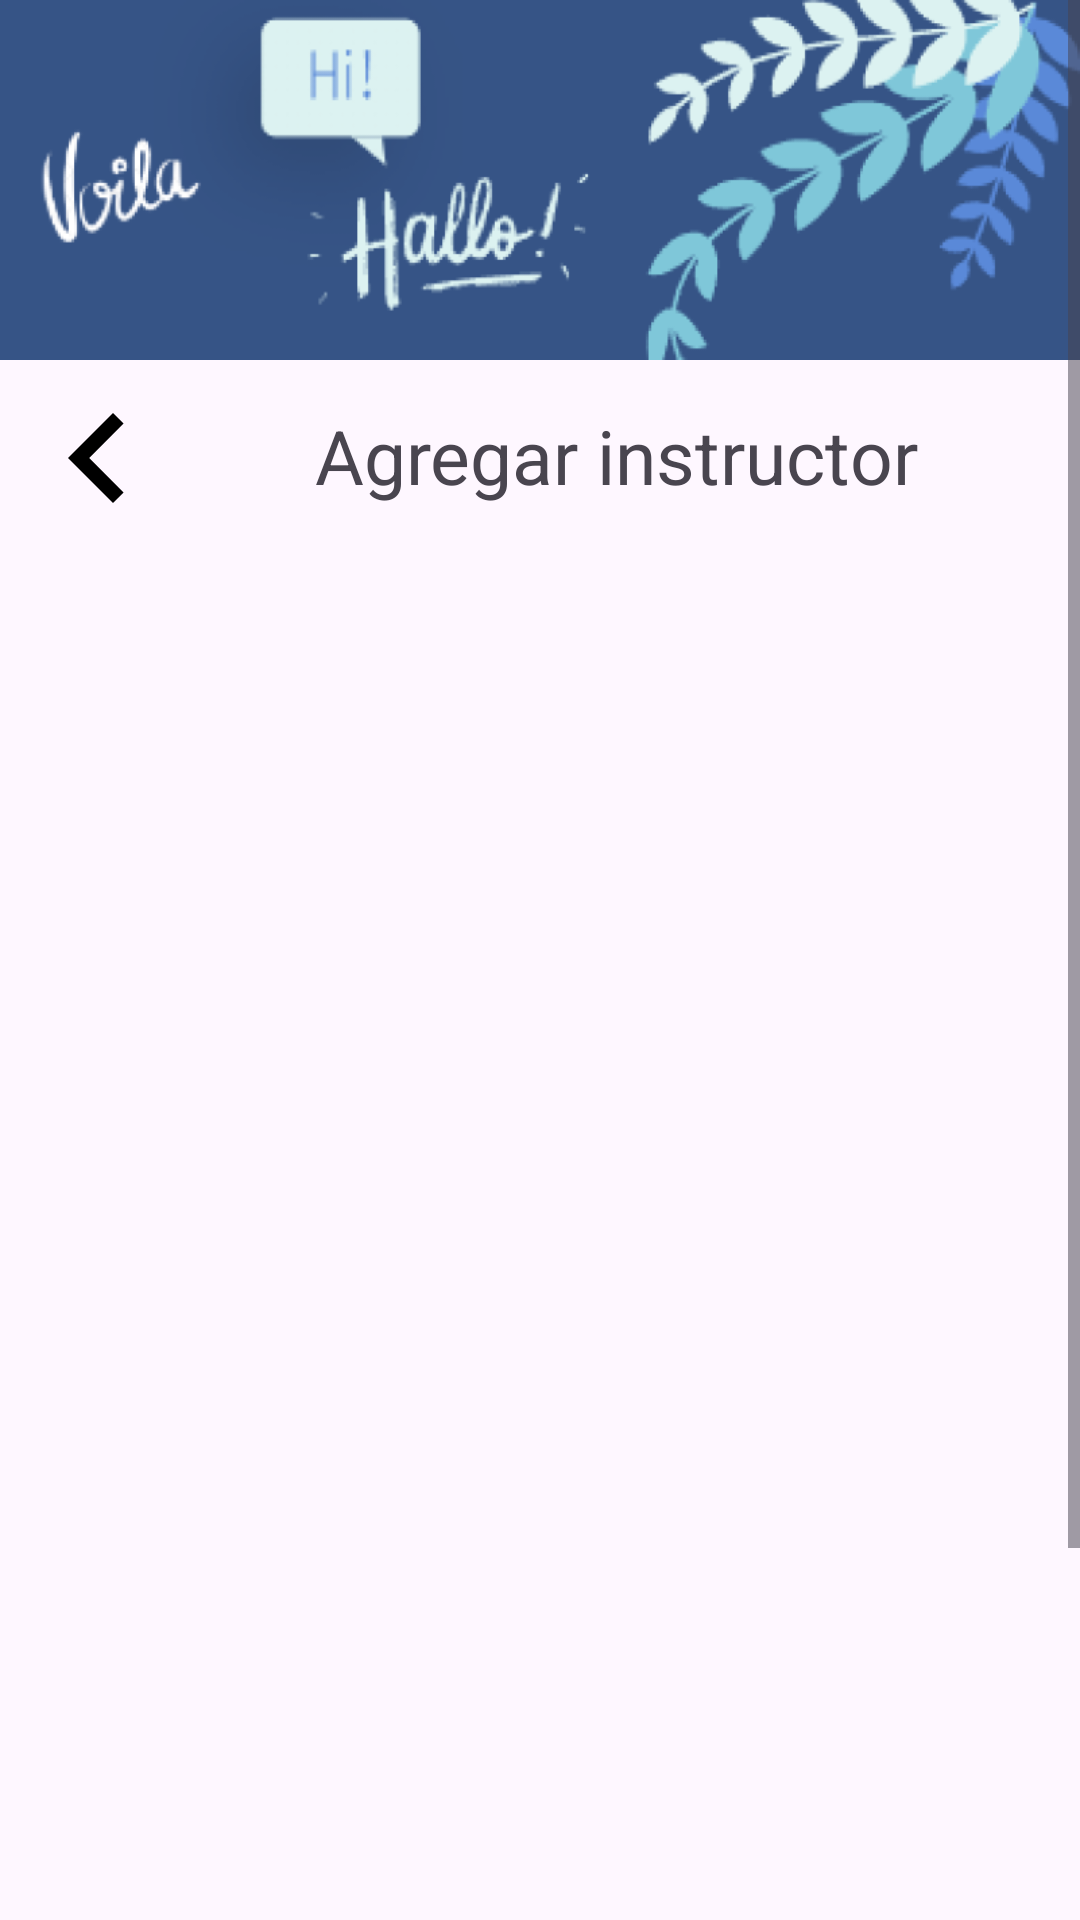

The Android layout XML behind this screen, and the referenced resources:
<!-- AndroidManifest.xml: application theme Theme.LanGroup -->
<!-- res/layout/fragment_agregar_instructor.xml -->
<?xml version="1.0" encoding="utf-8"?>
<layout xmlns:android="http://schemas.android.com/apk/res/android"
    xmlns:tools="http://schemas.android.com/tools">

    <data>

    </data>

    <ScrollView
        android:layout_width="match_parent"
        android:layout_height="match_parent"
        android:orientation="vertical"
        tools:context=".vista.instructores.AgregarInstructorFragment">

        
        <RelativeLayout
            android:layout_width="match_parent"
            android:layout_height="match_parent"
            >

            <View
                android:id="@+id/view_imagen"
                android:layout_width="match_parent"
                android:layout_height="120dp"
                android:background="@drawable/header_langroup"
                />

            <ImageButton
                android:id="@+id/button_regresar"
                android:layout_width="65dp"
                android:layout_height="65dp"
                android:src="@drawable/chevron_left"
                android:layout_below="@id/view_imagen"
                android:background="@color/transparente"
                />

            <TextView
                android:id="@+id/txt_agregar_instructor"
                android:layout_width="wrap_content"
                android:layout_height="wrap_content"
                android:text="Agregar instructor"
                android:textSize="25dp"
                android:layout_toEndOf="@id/button_regresar"
                android:layout_below="@id/view_imagen"
                android:layout_marginStart="40dp"
                android:layout_marginTop="15dp"
                />

            <ListView
                android:id="@+id/list_view_aprendices"
                android:layout_width="350dp"
                android:layout_height="450dp"
                android:layout_below="@id/button_regresar"
                android:layout_centerHorizontal="true"
                />

            <Button
                android:id="@+id/button_aceptar"
                android:layout_width="wrap_content"
                android:layout_height="wrap_content"
                android:textSize="18dp"
                android:text="Aceptar"
                android:layout_below="@id/list_view_aprendices"
                android:layout_marginTop="10dp"
                android:layout_centerHorizontal="true"
                android:textColor="@color/black"
                android:backgroundTint="@color/azul3"
                />

            <Button
                android:id="@+id/button_rechazar"
                android:layout_width="wrap_content"
                android:layout_height="wrap_content"
                android:textSize="18dp"
                android:text="Rechazar"
                android:layout_below="@id/button_aceptar"
                android:layout_marginTop="5dp"
                android:layout_centerHorizontal="true"
                android:textColor="@color/black"
                android:backgroundTint="@color/rojoClaro"
                />

            <Button
                android:id="@+id/button_ver_solicitud"
                android:layout_width="wrap_content"
                android:layout_height="wrap_content"
                android:textSize="18dp"
                android:text="Ver solicitud"
                android:layout_below="@id/button_rechazar"
                android:layout_centerHorizontal="true"
                android:textColor="@color/black"
                android:backgroundTint="@color/amarillo"
                />

        </RelativeLayout>
    </ScrollView>
</layout>
<!-- resources referenced by this layout -->
<resources>
  <color name="amarillo">#FFF59F</color>
  <color name="azul3">#7FC7D9</color>
  <color name="black">#FF000000</color>
  <color name="rojoClaro">#FF7B7B</color>
  <color name="transparente">#00FFFFFF</color>
  <!-- drawable chevron_left (drawable) -->
  <vector android:height="60dp" android:tint="#000000"
      android:viewportHeight="24" android:viewportWidth="24"
      android:width="60dp" xmlns:android="http://schemas.android.com/apk/res/android">
      <path android:fillColor="@android:color/white" android:pathData="M15.41,7.41L14,6l-6,6 6,6 1.41,-1.41L10.83,12z"/>
  </vector>
  <!-- drawable header_langroup: jpeg bitmap (drawable, 55700 bytes) -->
  <style name="Theme.LanGroup" parent="Base.Theme.LanGroup" />
  <style name="Base.Theme.LanGroup" parent="Theme.Material3.DayNight.NoActionBar">
          
          
      </style>
</resources>
